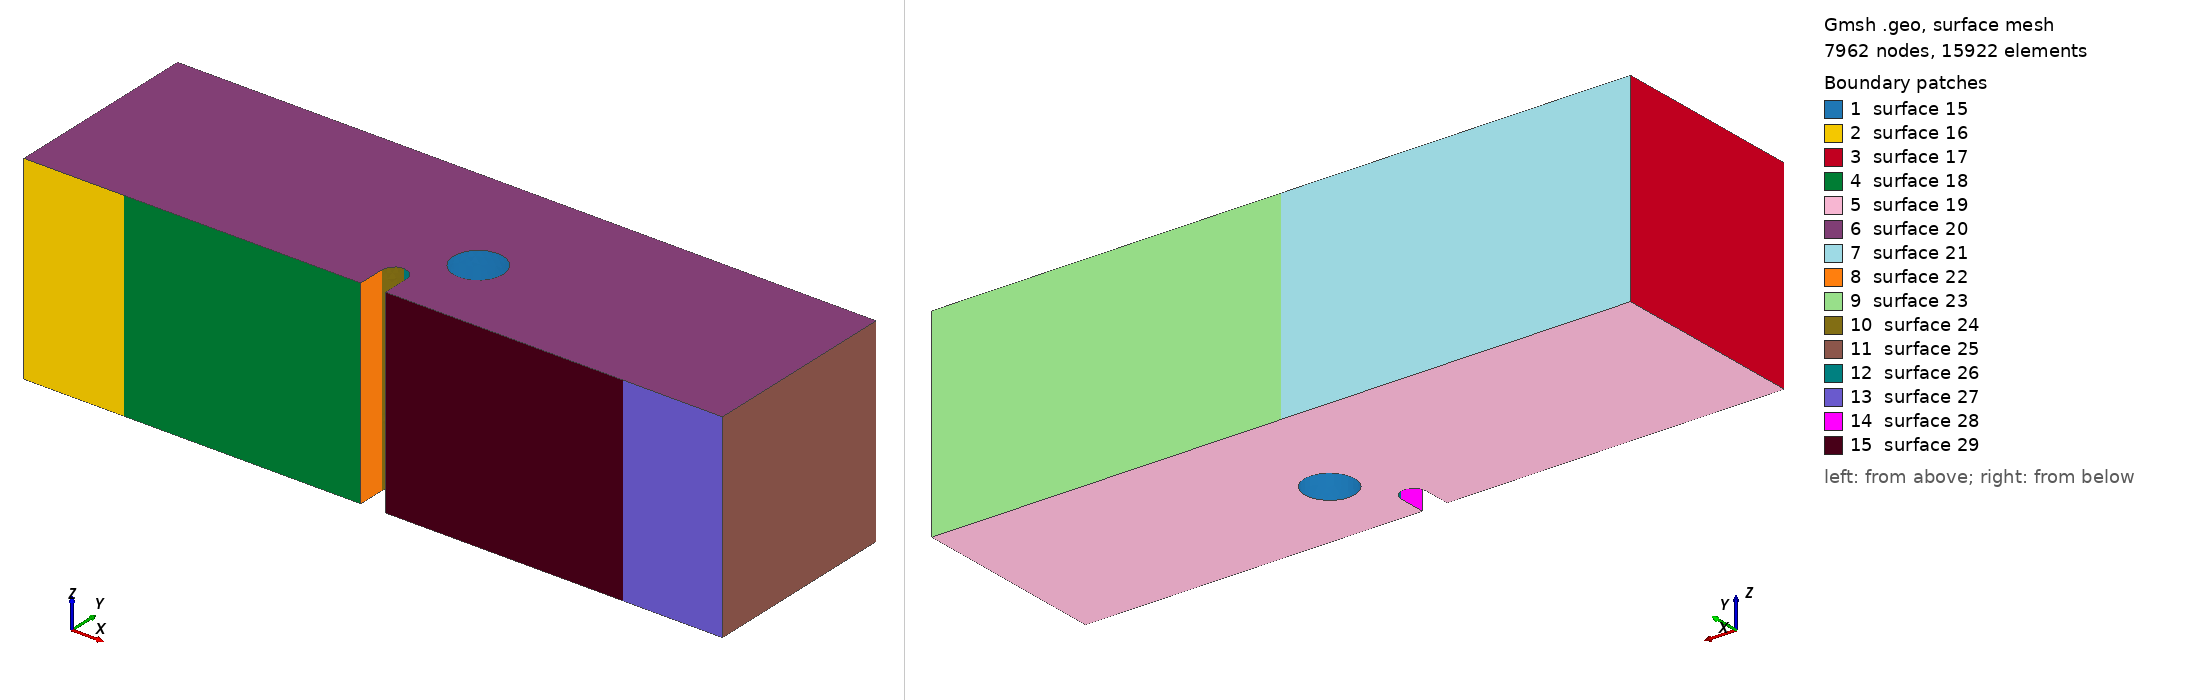

Gmsh geometry script, surface-meshed: 7962 nodes, 15922 surface elements. Boundary patches (legend numbers): 1 surface 15, 2 surface 16, 3 surface 17, 4 surface 18, 5 surface 19, 6 surface 20, 7 surface 21, 8 surface 22, 9 surface 23, 10 surface 24, 11 surface 25, 12 surface 26, 13 surface 27, 14 surface 28, 15 surface 29. Left view from above one corner, right view from below the opposite corner. The script declares no physical surfaces, so the legend lists its geometric surfaces. The drawing asked Gmsh for element sizes between 1% and 20% of the model's largest extent; the script's own settings can give other sizes.

=== mesh_whole_3d_x1.75mm_y1.6mm.geo (drawn) ===
SetFactory("OpenCASCADE");

//==============================================================================
// MESH PARAMETERS
//==============================================================================
// Global mesh size parameters
lc = 0.001;          // Global mesh size (1 mm)
lc_refined = 5e-5;   // Refined mesh size in notch region (50 microns)
lc_support = 2.5e-4; // Refined mesh size at support regions (250 microns)
extrude_z = 0.008;   // Total thickness in z-direction (8 mm)

//==============================================================================
// HOLE PARAMETERS (position relative to notch tip)
//==============================================================================
// Notch tip coordinates (reference point)
notch_tip_x = 0.0140;
notch_tip_y = 0.0016;

// Hole position offset from notch tip
// dx = hole_center_x - notch_tip_x
// dy = hole_center_y - notch_tip_y
dx = 0.00175;          // Horizontal offset (1.75 mm from notch tip)
dy = 0.0016;         // Vertical offset (1.6 mm above notch tip)

// Hole geometry
hole_radius = 0.001; // Hole radius (1 mm)

// Computed hole center coordinates
hole_center_x = notch_tip_x + dx;
hole_center_y = notch_tip_y + dy;
hole_center_z = extrude_z / 2.0;  // Center in z-direction

// Element type: Tetrahedral elements
// Geometry: 3D beam with notch and cylindrical hole above notch
// Hole position is parameterized by (dx, dy) offset from notch tip
// XY-plane refinement: 50 microns in notch region, 1 mm elsewhere
// Refinement is controlled by background mesh fields, not layer distribution
//==============================================================================

// Define square corner points (2D base in XY plane at z=0)
Point(1) = {      0,      0,   0, lc};
Point(2) = { 0.0135,      0,   0, lc};
Point(3) = { 0.0135, 0.0011,   0, lc};
Point(4) = { 0.0140, 0.0016,   0, lc};
Point(5) = { 0.0145, 0.0011,   0, lc};
Point(6) = { 0.0145,      0,   0, lc};
Point(7) = { 0.0280,      0,   0, lc};
Point(8) = { 0.0280, 0.0080,   0, lc};
Point(9) = {      0, 0.0080,   0, lc};
Point(14) = { 0.0140, 0.0011, 0, lc};  // Circle center for notch

// POINTS FOR LINE SUPPORTS (at center of original patches)
// Left support line: x = 0.004 (center)
Point(25) = { 0.004,      0, 0, lc_support};  // Left support line position

// Right support line: x = 0.024 (center)
Point(26) = { 0.024,      0, 0, lc_support};  // Right support line position

// Top loading line: x = 0.014 (center)
Point(27) = { 0.014, 0.0080, 0, lc_support};  // Loading line position

// Define edges with LINE SUPPORT points (simplified from surface patches)
// Bottom edge: left corner -> left support -> notch -> right support -> right corner
Line(1) = {1, 25};       // Bottom left corner to left support line
Line(2) = {25, 2};       // Left support line to notch start
Line(3) = {2, 3};        // Notch vertical left
Circle(4) = {3, 14, 4};  // Notch circle left
Circle(5) = {4, 14, 5};  // Notch circle right
Line(6) = {5, 6};        // Notch vertical right
Line(7) = {6, 26};       // Notch end to right support line
Line(8) = {26, 7};       // Right support line to right corner

// Right edge
Line(9) = {7, 8};

// Top edge: right corner -> loading line -> left corner
Line(10) = {8, 27};      // Top right to loading line
Line(11) = {27, 9};      // Loading line to top left corner

// Left edge
Line(12) = {9, 1};

// Loop and surface for the square
Curve Loop(1) = {1, 2, 3, 4, 5, 6, 7, 8, 9, 10, 11, 12};
Plane Surface(1) = {1};

// Extrude the surface in z-direction to create 3D volume
// Using tetrahedral elements
// Z-direction refinement will be controlled by background mesh field

out[] = Extrude {0, 0, extrude_z} {
  Surface{1};
  // No Recombine -> creates tetrahedral elements
};

Printf("Z-direction mesh: Tetrahedral elements with field-based refinement");

// Query the actual volume ID after extrusion (before creating cylinder)
vols_after_extrude[] = Volume "*";
Printf("Volume after extrusion: %g (count: %g)", vols_after_extrude[0], #vols_after_extrude[]);
main_vol = vols_after_extrude[0];

//==============================================================================
// CREATE CYLINDRICAL HOLE
//==============================================================================
// Create a cylinder through the entire thickness
// Cylinder(tag) = {x, y, z, dx, dy, dz, r} - creates cylinder from (x,y,z) along direction (dx,dy,dz)
Cylinder(100) = {hole_center_x, hole_center_y, 0, 0, 0, extrude_z, hole_radius};

Printf("Hole center: (%g, %g), radius: %g", hole_center_x, hole_center_y, hole_radius);
Printf("Hole position relative to notch tip: dx=%g, dy=%g", dx, dy);

// Subtract the cylinder from the main volume using actual volume ID
Printf("Subtracting cylinder (Volume 100) from main volume (Volume %g)", main_vol);
BooleanDifference{ Volume{main_vol}; Delete; }{ Volume{100}; Delete; }

// Print extrusion output for debugging
Printf("=== After Boolean Difference (hole subtraction) ===");

// Query all volumes after Boolean operation (volume ID changes after BooleanDifference)
all_vols[] = Volume "*";
Printf("Total volumes found: %g", #all_vols[]);
If (#all_vols[] > 0)
  For i In {0:#all_vols[]-1}
    Printf("  Volume[%g] = %g", i, all_vols[i]);
  EndFor
EndIf

// Query all surfaces to find the boundary patches
// After BooleanDifference, surface IDs change, so we query by geometric location
all_surfs[] = Surface "*";
Printf("Total surfaces found: %g", #all_surfs[]);

// Define Physical Volume using the volume after Boolean operation
If (#all_vols[] > 0)
  Physical Volume("volume") = {all_vols[0]};
  Printf("Physical Volume 'volume': Volume %g", all_vols[0]);
Else
  Printf("ERROR: No volumes found!");
EndIf

//==============================================================================
// BOUNDARY DEFINITIONS
// Note: Line/point boundaries are created using MOOSE mesh generators
// Only Physical Volume is needed here
//==============================================================================

eps = 1e-6;

Printf("===================================================");
Printf("Line support positions (defined in MOOSE input file):");
Printf("  Left support line at x = 0.004");
Printf("  Right support line at x = 0.024");
Printf("  Loading line at x = 0.014, y = 0.008");

// Mesh refinement fields for tetrahedral elements
// Field 1: Refine in the notch region (XY plane)
Field[1] = Box;
Field[1].VIn = lc_refined;  // Mesh size inside the notch region (50 microns)
Field[1].VOut = lc;         // Mesh size outside (1 mm)
Field[1].XMin = 0.013;
Field[1].XMax = 0.015;
Field[1].YMin = 0;
Field[1].YMax = 0.008;
Field[1].ZMin = 0;
Field[1].ZMax = extrude_z;
Field[1].Thickness = 0.003;

// Field 3: Refine between notch and hole (ligament region)
// Region from notch tip to hole bottom edge
Field[3] = Box;
Field[3].VIn = lc_refined;  // Same refined mesh size as notch region
Field[3].VOut = lc;         // Mesh size outside
Field[3].XMin = notch_tip_x - 0.001;  // Extend left of notch
Field[3].XMax = hole_center_x + hole_radius + 0.001;  // Extend past hole
Field[3].YMin = notch_tip_y;  // Start at notch tip
Field[3].YMax = hole_center_y + hole_radius + 0.001;  // Extend past hole top
Field[3].ZMin = 0;
Field[3].ZMax = extrude_z;
Field[3].Thickness = 0.002;  // Smooth transition thickness

// Field 4: Refine near left support line (x = 0.004)
Field[4] = Box;
Field[4].VIn = lc_support;  // Mesh size at support (250 microns)
Field[4].VOut = lc;         // Mesh size outside (1 mm)
Field[4].XMin = 0.002;
Field[4].XMax = 0.006;
Field[4].YMin = 0;
Field[4].YMax = 0.002;
Field[4].ZMin = 0;
Field[4].ZMax = extrude_z;
Field[4].Thickness = 0.002;

// Field 5: Refine near right support line (x = 0.024)
Field[5] = Box;
Field[5].VIn = lc_support;  // Mesh size at support (250 microns)
Field[5].VOut = lc;         // Mesh size outside (1 mm)
Field[5].XMin = 0.022;
Field[5].XMax = 0.026;
Field[5].YMin = 0;
Field[5].YMax = 0.002;
Field[5].ZMin = 0;
Field[5].ZMax = extrude_z;
Field[5].Thickness = 0.002;

// Field 6: Combine all fields (use minimum)
Field[6] = Min;
Field[6].FieldsList = {1, 3, 4, 5};

Background Field = 6;

Printf("Mesh refinement: Notch region (XY) + Bottom supports (distance-based)");
Printf("Geometry: 3D beam with cylindrical hole at (x=%g, y=%g), radius=%g", hole_center_x, hole_center_y, hole_radius);
